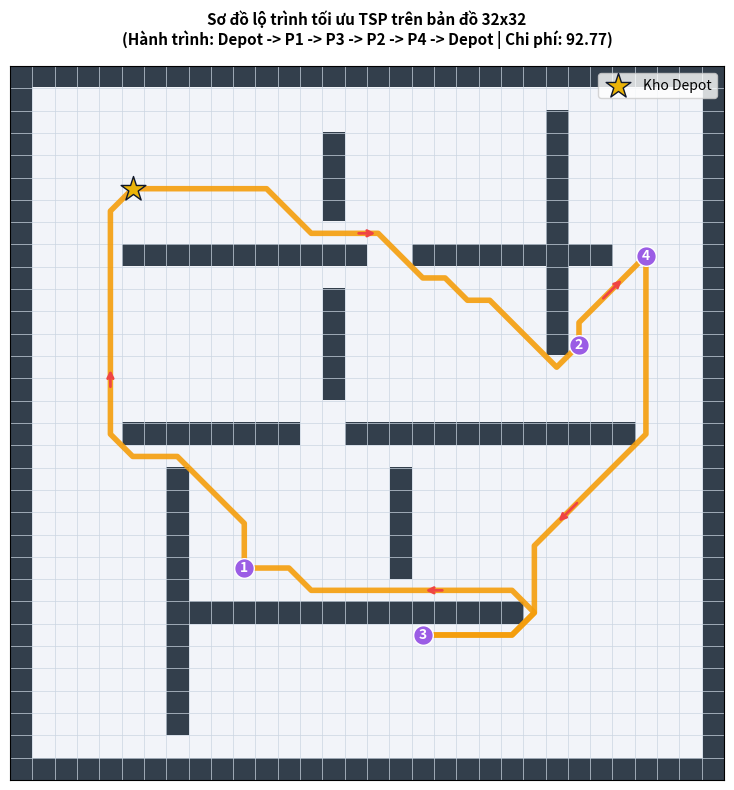
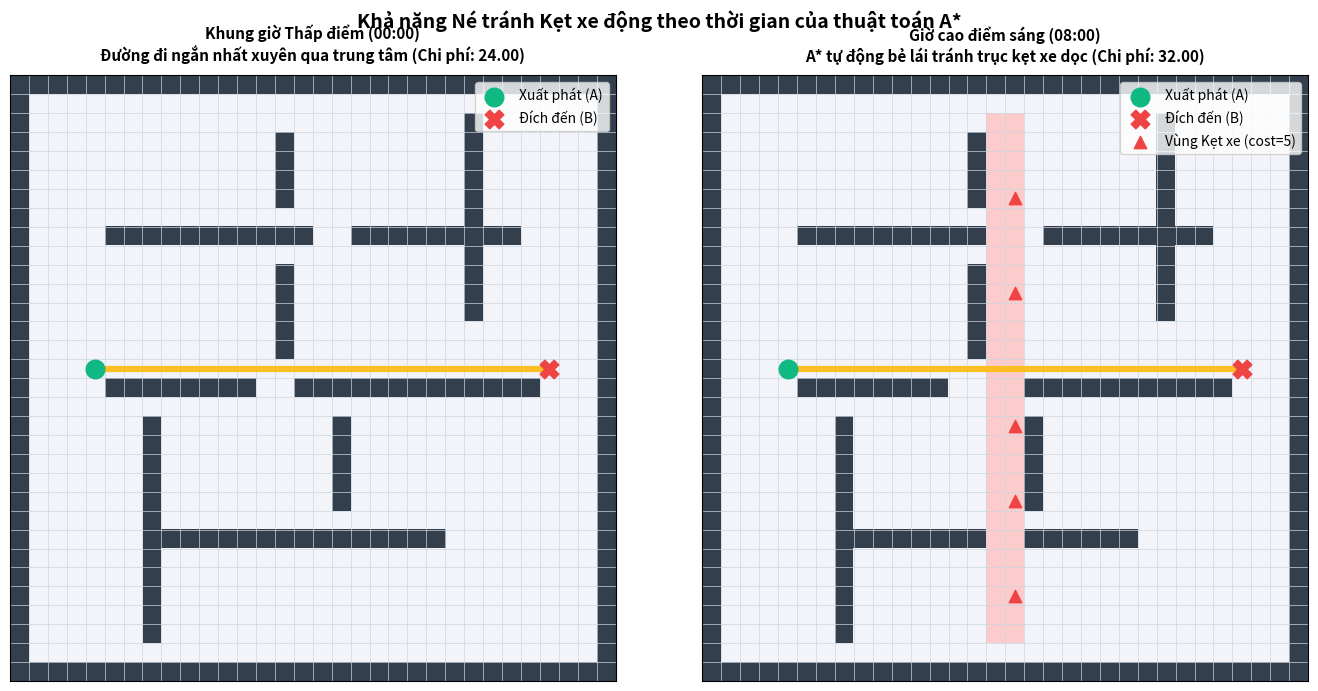
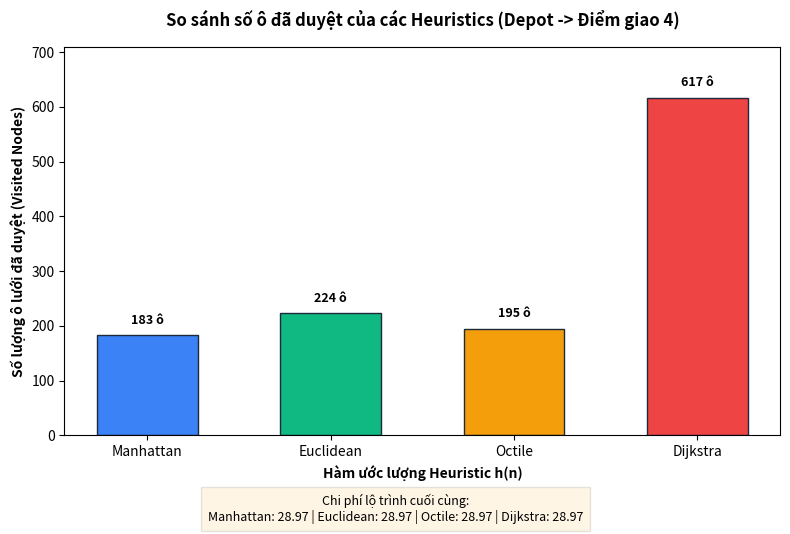

These charts were generated, in order, by the following Python code:
import os
import time
import math
import heapq

# Khởi tạo thư mục xuất ảnh nếu chưa tồn tại
output_dir = r"d:\CNTT\TRITUENHANTAO\BTL\IMG"
os.makedirs(output_dir, exist_ok=True)

# Thử import matplotlib. Nếu chưa cài đặt, thông báo lỗi.
try:
    import matplotlib.pyplot as plt
    import numpy as np
except ImportError:
    print("[ERROR] Matplotlib or Numpy is not installed. Please run: pip install matplotlib numpy")
    exit(1)

# ==========================================================================
# 1. THUẬT TOÁN A* LÕI & HEURISTICS (Đồng bộ với web và a_star_tsp.py)
# ==========================================================================

# Định nghĩa các hàm Heuristics
def manhattan_distance(p1, p2):
    return abs(p1[0] - p2[0]) + abs(p1[1] - p2[1])

def euclidean_distance(p1, p2):
    return math.sqrt((p1[0] - p2[0])**2 + (p1[1] - p2[1])**2)

def octile_distance(p1, p2):
    dx = abs(p1[0] - p2[0])
    dy = abs(p1[1] - p2[1])
    return (dx + dy) + (math.sqrt(2) - 2) * min(dx, dy)

def chebyshev_distance(p1, p2):
    return max(abs(p1[0] - p2[0]), abs(p1[1] - p2[1]))

def dijkstra_heuristic(p1, p2):
    return 0

HEURISTIC_FUNCS = {
    "Manhattan": manhattan_distance,
    "Euclidean": euclidean_distance,
    "Octile": octile_distance,
    "Chebyshev": chebyshev_distance,
    "Dijkstra": dijkstra_heuristic
}

# Hướng di chuyển 8 hướng
DIRECTIONS = [
    (0, 1, 1.0),    # Đông
    (1, 0, 1.0),    # Nam
    (0, -1, 1.0),   # Tây
    (-1, 0, 1.0),   # Bắc
    (1, 1, math.sqrt(2)),   # Đông Nam
    (1, -1, math.sqrt(2)),  # Tây Nam
    (-1, 1, math.sqrt(2)),  # Đông Bắc
    (-1, -1, math.sqrt(2))  # Tây Bắc
]

def a_star_search(grid, start, goal, heuristic_name="Octile"):
    """
    Thuật toán tìm kiếm A* trên lưới trọng số động
    grid: Ma trận 2D chứa trọng số di chuyển (0 đại diện cho vật cản)
    """
    height = len(grid)
    width = len(grid[0])
    heuristic_fn = HEURISTIC_FUNCS.get(heuristic_name, octile_distance)
    
    # Priority Queue chứa (f_score, g_score, (x, y))
    open_set = []
    heapq.heappush(open_set, (heuristic_fn(start, goal), 0, start))
    
    came_from = {}
    
    g_score = {start: 0}
    visited_nodes_in_order = []
    visited_set = set()
    
    while open_set:
        _, current_g, current = heapq.heappop(open_set)
        
        if current in visited_set:
            continue
        visited_set.add(current)
        visited_nodes_in_order.append(current)
        
        if current == goal:
            # Tái dựng đường đi
            path = []
            temp = current
            while temp in came_from:
                path.append(temp)
                temp = came_from[temp]
            path.append(start)
            path.reverse()
            return {
                "path": path,
                "cost": current_g,
                "visited": visited_nodes_in_order
            }
            
        x, y = current
        for dx, dy, step_cost in DIRECTIONS:
            nx, ny = x + dx, y + dy
            if 0 <= nx < width and 0 <= ny < height:
                cell_weight = grid[ny][nx]
                if cell_weight == 0: # Obstacle
                    continue
                
                # Chi phí di chuyển = Trọng số ô * Khoảng cách bước (1 hoặc 1.41)
                tentative_g = current_g + cell_weight * step_cost
                neighbor = (nx, ny)
                
                if neighbor not in g_score or tentative_g < g_score[neighbor]:
                    g_score[neighbor] = tentative_g
                    f_score = tentative_g + heuristic_fn(neighbor, goal)
                    came_from[neighbor] = current
                    heapq.heappush(open_set, (f_score, tentative_g, neighbor))
                    
    return {"path": [], "cost": float('inf'), "visited": visited_nodes_in_order}

# ==========================================================================
# 2. THUẬT TOÁN TSP (Greedy + 2-Opt)
# ==========================================================================
def solve_tsp(dist_matrix):
    n = len(dist_matrix)
    # Khởi tạo chuỗi đi tham lam (Greedy) xuất phát từ 0 (Depot)
    unvisited = set(range(1, n))
    current = 0
    tour = [0]
    
    while unvisited:
        next_node = min(unvisited, key=lambda x: dist_matrix[current][x])
        tour.append(next_node)
        unvisited.remove(next_node)
        current = next_node
    tour.append(0) # Quay về kho
    
    # Tính chi phí hiện tại
    def get_tour_cost(t):
        return sum(dist_matrix[t[i]][t[i+1]] for i in range(len(t)-1))
        
    best_tour = tour
    best_cost = get_tour_cost(best_tour)
    
    # Tối ưu hóa bằng 2-Opt
    improved = True
    while improved:
        improved = False
        for i in range(1, len(best_tour) - 2):
            for j in range(i + 1, len(best_tour) - 1):
                new_tour = best_tour[:]
                new_tour[i:j+1] = reversed(best_tour[i:j+1])
                new_cost = get_tour_cost(new_tour)
                if new_cost < best_cost:
                    best_tour = new_tour
                    best_cost = new_cost
                    improved = True
                    break
            if improved:
                break
    return best_tour, best_cost

# ==========================================================================
# 3. CHUẨN BỊ BẢN ĐỒ MẪU 32x32 (Giống hệt presets.js)
# ==========================================================================
def get_preset_32x32():
    grid = np.ones((32, 32))
    # Tạo tường bao và các khối tòa nhà chướng ngại vật
    grid[0, :] = 0
    grid[31, :] = 0
    grid[:, 0] = 0
    grid[:, 31] = 0
    
    grid[8, 5:16] = 0
    grid[8, 18:27] = 0
    grid[16, 5:13] = 0
    grid[16, 15:28] = 0
    grid[24, 8:23] = 0
    
    # Tường ngăn giữa các con phố
    grid[3:7, 14] = 0
    grid[10:15, 14] = 0
    grid[18:23, 17] = 0
    grid[18:30, 7] = 0
    grid[2:13, 24] = 0
    
    return grid

# ==========================================================================
# 4. CHỨC NĂNG XUẤT ẢNH HỌC THUẬT CHO BÁO CÁO
# ==========================================================================

# --- ẢNH 1: Sơ đồ chu trình tối ưu TSP trên bản đồ 32x32 ---
def export_route_32x32_tsp():
    print("Drawing: route_32x32_tsp.png...")
    grid = get_preset_32x32()
    
    depot = (5, 5)
    stops = [(10, 22), (25, 12), (18, 25), (28, 8)]
    all_pts = [depot] + stops
    
    # Tính ma trận khoảng cách và lưu đường dẫn
    n = len(all_pts)
    dist_matrix = [[0]*n for _ in range(n)]
    paths = [[None]*n for _ in range(n)]
    
    for i in range(n):
        for j in range(n):
            if i != j:
                res = a_star_search(grid, all_pts[i], all_pts[j], "Octile")
                dist_matrix[i][j] = res["cost"]
                paths[i][j] = res["path"]
                
    tour, tour_cost = solve_tsp(dist_matrix)
    
    # Vẽ đồ thị
    fig, ax = plt.subplots(figsize=(8, 8), dpi=150)
    
    # Vẽ chướng ngại vật màu xám đậm, đường trống màu xám nhạt
    cmap_grid = np.zeros((32, 32, 3))
    for y in range(32):
        for x in range(32):
            if grid[y, x] == 0:
                cmap_grid[y, x] = [0.2, 0.25, 0.3] # Slate gray
            else:
                cmap_grid[y, x] = [0.95, 0.96, 0.98] # Light asphalt
                
    ax.imshow(cmap_grid, origin='upper')
    
    # Vẽ lưới
    ax.set_xticks(np.arange(-0.5, 32, 1), minor=True)
    ax.set_yticks(np.arange(-0.5, 32, 1), minor=True)
    ax.grid(which='minor', color='#cbd5e1', linestyle='-', linewidth=0.5)
    ax.tick_params(which='both', bottom=False, left=False, labelbottom=False, labelleft=False)
    
    # Vẽ các chặng đường đi nối tiếp
    for k in range(len(tour) - 1):
        u, v = tour[k], tour[k+1]
        path = paths[u][v]
        if path:
            px = [p[0] for p in path]
            py = [p[1] for p in path]
            # Vẽ đường nét liền đậm màu đỏ cam phát sáng nhẹ
            ax.plot(px, py, color='#f59e0b', linewidth=4, alpha=0.9, zorder=5)
            # Vẽ hướng đi bằng mũi tên nhỏ ở giữa chặng
            mid = len(px) // 2
            ax.annotate('', xy=(px[mid+1], py[mid+1]), xytext=(px[mid], py[mid]),
                        arrowprops=dict(arrowstyle="->", color='#ef4444', lw=2), zorder=6)
            
    # Vẽ Depot (Kho) - Ngôi sao màu vàng
    ax.scatter(depot[0], depot[1], color='#eab308', edgecolors='#0f172a', marker='*', s=350, label='Kho Depot', zorder=10)
    
    # Vẽ các điểm giao hàng - Ghim hình tròn màu tím đánh số
    for idx, (sx, sy) in enumerate(stops):
        ax.scatter(sx, sy, color='#9b5de5', edgecolors='white', marker='o', s=200, zorder=10)
        ax.text(sx, sy, str(idx+1), color='white', fontsize=10, weight='bold', ha='center', va='center', zorder=11)
        
    ax.set_title(f"Sơ đồ lộ trình tối ưu TSP trên bản đồ 32x32\n(Hành trình: Depot -> P1 -> P3 -> P2 -> P4 -> Depot | Chi phí: {tour_cost:.2f})", fontsize=11, weight='bold', pad=15)
    ax.legend(loc='upper right')
    
    plt.tight_layout()
    plt.savefig(os.path.join(output_dir, "route_32x32_tsp.png"), bbox_inches='tight')
    plt.close()
    print("Saved image: route_32x32_tsp.png")

# --- ẢNH 2: So sánh tránh kẹt xe theo giờ cao điểm sáng ---
def export_traffic_avoidance_comparison():
    print("Drawing: traffic_avoidance_comparison.png...")
    grid = get_preset_32x32()
    
    # Điểm xuất phát và đích cắt qua vùng trục chính giữa đô thị
    start = (4, 15)
    goal = (28, 15)
    
    # Kịch bản 1: Giờ thấp điểm (Không kẹt xe - cost=1)
    grid_free = grid.copy()
    res_free = a_star_search(grid_free, start, goal, "Octile")
    
    # Kịch bản 2: Giờ cao điểm sáng (Kẹt xe nghiêm trọng trục dọc giữa x=16)
    grid_jam = grid.copy()
    # Kẹt dọc từ hàng 2 đến 30 tại các cột quanh trục dọc
    grid_jam[2:30, 15:17] = 5.0 # Tăng chi phí đi lại lên x5
    res_jam = a_star_search(grid_jam, start, goal, "Octile")
    
    fig, (ax1, ax2) = plt.subplots(1, 2, figsize=(14, 7), dpi=150)
    
    def draw_scenario(ax, g, path, title, is_jam):
        cmap_grid = np.zeros((32, 32, 3))
        for y in range(32):
            for x in range(32):
                if g[y, x] == 0:
                    cmap_grid[y, x] = [0.2, 0.25, 0.3] # Vật cản
                elif g[y, x] == 5.0:
                    cmap_grid[y, x] = [0.99, 0.8, 0.8] # Vùng kẹt xe màu đỏ nhạt
                else:
                    cmap_grid[y, x] = [0.95, 0.96, 0.98] # Bình thường
                    
        ax.imshow(cmap_grid, origin='upper')
        ax.set_xticks(np.arange(-0.5, 32, 1), minor=True)
        ax.set_yticks(np.arange(-0.5, 32, 1), minor=True)
        ax.grid(which='minor', color='#cbd5e1', linestyle='-', linewidth=0.5)
        ax.tick_params(which='both', bottom=False, left=False, labelbottom=False, labelleft=False)
        
        # Vẽ đường đi của A*
        if path:
            px = [p[0] for p in path]
            py = [p[1] for p in path]
            ax.plot(px, py, color='#fbbf24', linewidth=4.5, zorder=5)
            
        # Vẽ điểm xuất phát và đích
        ax.scatter(start[0], start[1], color='#10b981', marker='o', s=180, label='Xuất phát (A)', zorder=10)
        ax.scatter(goal[0], goal[1], color='#ef4444', marker='X', s=180, label='Đích đến (B)', zorder=10)
        
        # Tô màu ký hiệu nếu có kẹt xe
        if is_jam:
            # Vẽ các dấu tam giác cảnh báo nhỏ tại vùng kẹt xe
            ax.scatter([16]*5, [6, 11, 18, 22, 27], color='#ef4444', marker='^', s=80, label='Vùng Kẹt xe (cost=5)', zorder=8)
            
        ax.set_title(title, fontsize=11, weight='bold', pad=10)
        ax.legend(loc='upper right')

    draw_scenario(ax1, grid_free, res_free["path"], f"Khung giờ Thấp điểm (00:00)\nĐường đi ngắn nhất xuyên qua trung tâm (Chi phí: {res_free['cost']:.2f})", False)
    draw_scenario(ax2, grid_jam, res_jam["path"], f"Giờ cao điểm sáng (08:00)\nA* tự động bẻ lái tránh trục kẹt xe dọc (Chi phí: {res_jam['cost']:.2f})", True)
    
    plt.suptitle("Khả năng Né tránh Kẹt xe động theo thời gian của thuật toán A*", fontsize=14, weight='bold', y=0.98)
    plt.tight_layout()
    plt.savefig(os.path.join(output_dir, "traffic_avoidance_comparison.png"), bbox_inches='tight')
    plt.close()
    print("Saved image: traffic_avoidance_comparison.png")

# --- ẢNH 3: Biểu đồ cột so sánh số lượng node đã duyệt (Heuristics) ---
def export_heuristics_performance_chart():
    print("Drawing: heuristics_nodes_expanded.png...")
    grid = get_preset_32x32()
    start = (5, 5)
    goal = (28, 8)
    
    heuristics_to_compare = ["Manhattan", "Euclidean", "Octile", "Dijkstra"]
    nodes_expanded = []
    path_costs = []
    
    for name in heuristics_to_compare:
        res = a_star_search(grid, start, goal, name)
        nodes_expanded.append(len(res["visited"]))
        path_costs.append(res["cost"])
        
    # Vẽ biểu đồ so sánh số lượng node đã duyệt
    fig, ax = plt.subplots(figsize=(8, 5), dpi=150)
    colors = ['#3b82f6', '#10b981', '#f59e0b', '#ef4444']
    
    bars = ax.bar(heuristics_to_compare, nodes_expanded, color=colors, edgecolor='#1e293b', width=0.55)
    
    # Ghi số lượng nút trên đầu mỗi cột
    for bar in bars:
        yval = bar.get_height()
        ax.text(bar.get_x() + bar.get_width()/2, yval + 15, f"{yval:,} ô", ha='center', va='bottom', fontsize=9, weight='bold')
        
    ax.set_ylabel("Số lượng ô lưới đã duyệt (Visited Nodes)", fontsize=10, weight='bold')
    ax.set_xlabel("Hàm ước lượng Heuristic h(n)", fontsize=10, weight='bold')
    ax.set_title("So sánh số ô đã duyệt của các Heuristics (Depot -> Điểm giao 4)", fontsize=12, weight='bold', pad=15)
    ax.set_ylim(0, max(nodes_expanded) * 1.15)
    
    # Bổ sung thông tin chi phí dưới mỗi cột dưới dạng bảng ghi chú
    notes_text = "Chi phí lộ trình cuối cùng:\n" + " | ".join([f"{name}: {cost:.2f}" for name, cost in zip(heuristics_to_compare, path_costs)])
    plt.figtext(0.5, -0.05, notes_text, ha="center", fontsize=9, bbox={"facecolor": "orange", "alpha": 0.1, "pad": 5}, weight='medium')
    
    plt.tight_layout()
    plt.savefig(os.path.join(output_dir, "heuristics_nodes_expanded.png"), bbox_inches='tight')
    plt.close()
    print("Saved image: heuristics_nodes_expanded.png")

# --- ẢNH 4: Lập lộ trình TSP trên bản đồ Moving AI thật (Berlin 256x256) ---
def export_berlin_256_tsp():
    print("Drawing: berlin_256_tsp.png...")
    # Thử nạp bản đồ Berlin thực tế từ dataset
    map_path = r"d:\CNTT\TRITUENHANTAO\BTL\dataset\Berlin_1_256.map"
    if not os.path.exists(map_path):
        # Nếu chưa tải bản đồ thật, thử lấy bản đồ mô phỏng trong web/public/maps
        map_path = r"d:\CNTT\TRITUENHANTAO\BTL\web\public\maps\Berlin_1_256.map"
        
    if not os.path.exists(map_path):
        print("[WARNING] Could not find Berlin_1_256.map. Skipping Berlin TSP plot.")
        return
        
    # Đọc bản đồ
    with open(map_path, 'r') as f:
        lines = f.readlines()
        
    height = 0
    width = 0
    map_start = -1
    for i, line in enumerate(lines):
        line = line.strip()
        if line.startswith("height"):
            height = int(line.split()[1])
        elif line.startswith("width"):
            width = int(line.split()[1])
        elif line.startswith("map"):
            map_start = i + 1
            break
            
    grid = np.zeros((height, width))
    for idx, i in enumerate(range(map_start, map_start + height)):
        row_text = lines[i].strip()
        for j in range(width):
            grid[idx, j] = 1 if row_text[j] in ['.', 'G'] else 0
            
    # Thiết lập Kho và Các điểm dừng (Dùng vị trí đi lại được)
    depot = (115, 225)
    stops = [(95, 55), (180, 25), (120, 110), (60, 100)]
    all_pts = [depot] + stops
    
    n = len(all_pts)
    dist_matrix = [[0]*n for _ in range(n)]
    paths = [[None]*n for _ in range(n)]
    
    for i in range(n):
        for j in range(n):
            if i != j:
                res = a_star_search(grid, all_pts[i], all_pts[j], "Octile")
                dist_matrix[i][j] = res["cost"]
                paths[i][j] = res["path"]
                
    tour, tour_cost = solve_tsp(dist_matrix)
    
    fig, ax = plt.subplots(figsize=(9, 9), dpi=150)
    
    # Vẽ chướng ngại vật màu đen, đường trống màu xám nhạt
    cmap_grid = np.zeros((height, width, 3))
    for y in range(height):
        for x in range(width):
            if grid[y, x] == 0:
                cmap_grid[y, x] = [0.15, 0.15, 0.18] # Dark charcoal
            else:
                cmap_grid[y, x] = [0.93, 0.94, 0.96] # Light road
                
    ax.imshow(cmap_grid, origin='upper')
    ax.axis('off')
    
    # Vẽ lộ trình TSP nối liền
    for k in range(len(tour) - 1):
        u, v = tour[k], tour[k+1]
        path = paths[u][v]
        if path:
            px = [p[0] for p in path]
            py = [p[1] for p in path]
            ax.plot(px, py, color='#fbbf24', linewidth=3, zorder=5)
            
    # Vẽ kho Depot
    ax.scatter(depot[0], depot[1], color='#eab308', edgecolors='#0f172a', marker='*', s=250, label='Kho Depot', zorder=10)
    # Vẽ stops
    for idx, (sx, sy) in enumerate(stops):
        ax.scatter(sx, sy, color='#9b5de5', edgecolors='white', marker='o', s=120, zorder=10)
        ax.text(sx, sy, str(idx+1), color='white', fontsize=7, weight='bold', ha='center', va='center', zorder=11)
        
    ax.set_title(f"Lộ trình tối ưu qua 4 địa chỉ trên Bản đồ Berlin thực tế (256x256)\n(Hành trình vòng khép kín giải bằng Greedy + 2-Opt | Tổng chi phí: {tour_cost:.2f})", fontsize=11, weight='bold', pad=15)
    ax.legend(loc='upper right')
    
    plt.tight_layout()
    plt.savefig(os.path.join(output_dir, "berlin_256_tsp.png"), bbox_inches='tight')
    plt.close()
    print("Saved image: berlin_256_tsp.png")

# ==========================================================================
# CHẠY TẤT CẢ CÁC TÀI NGUYÊN
# ==========================================================================
if __name__ == "__main__":
    print("=== STARTING REPORT ASSETS GENERATION ===")
    start_time = time.time()
    
    export_route_32x32_tsp()
    export_traffic_avoidance_comparison()
    export_heuristics_performance_chart()
    export_berlin_256_tsp()
    
    print(f"=== SUCCESSFULLY GENERATED IMAGES IN DIR: {output_dir} ===")
    print(f"Total processing time: {time.time() - start_time:.2f} seconds.")
